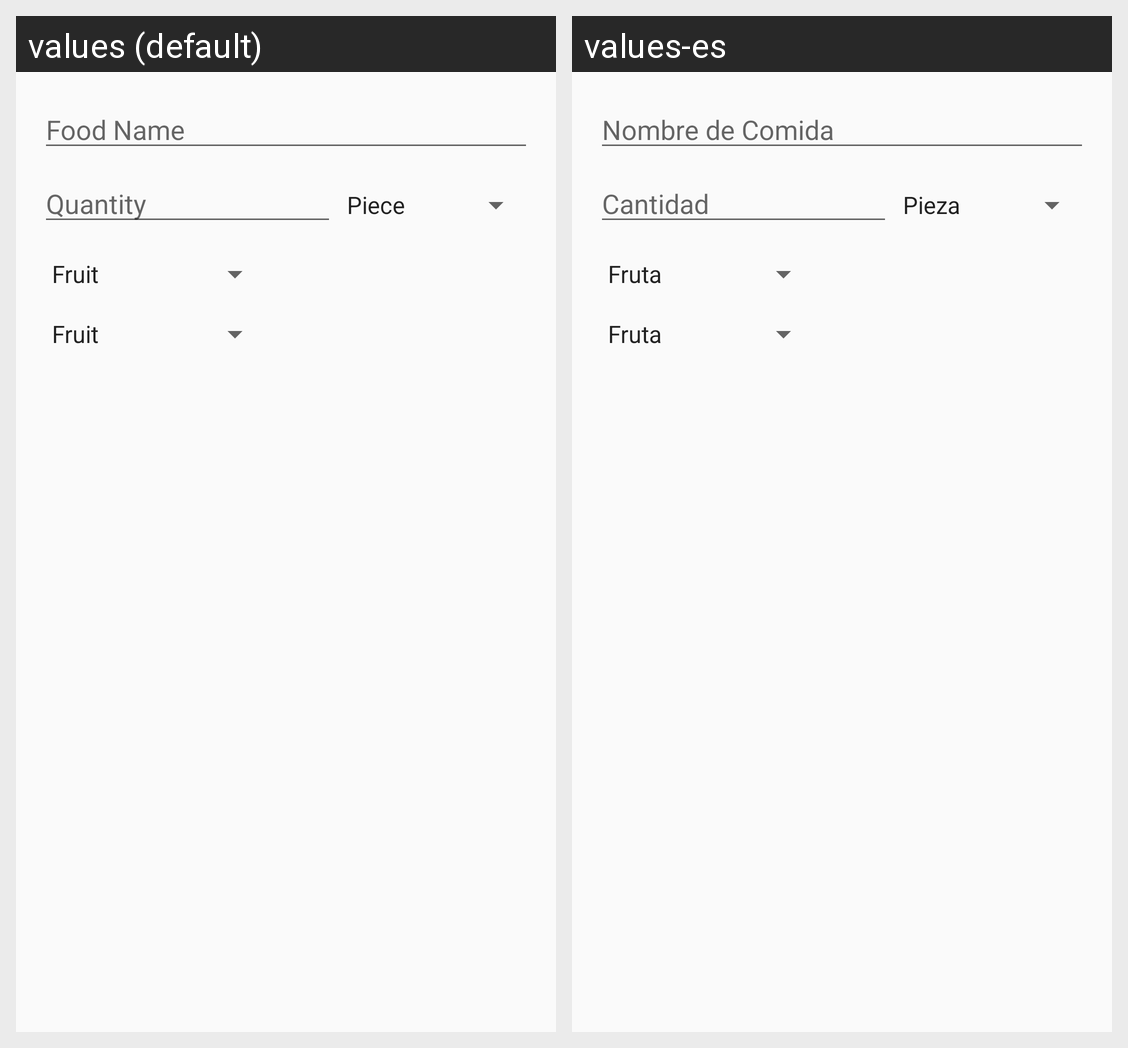

For this localized Android screen grid, give each drawn string resource with its value in every locale shown.
Android screen res/layout/add_food_dialog.xml rendered under 2 locales, left to right: values (default), values-es. Device: Nexus 5 (rendered at 1080×1920; each locale shown at half size, 540×960, under a caption strip naming it); theme CustomTheme.
Strings drawn on this screen, with the default value and each locale's value (text and hints the layout hard-codes, and strings that could not be matched under every locale, appear in the picture but are not listed):

add_food_dialog_food_name_edit_text_hint
  values: Food Name
  values-es: Nombre de Comida

add_food_dialog_quantity_edit_text_hint
  values: Quantity
  values-es: Cantidad
